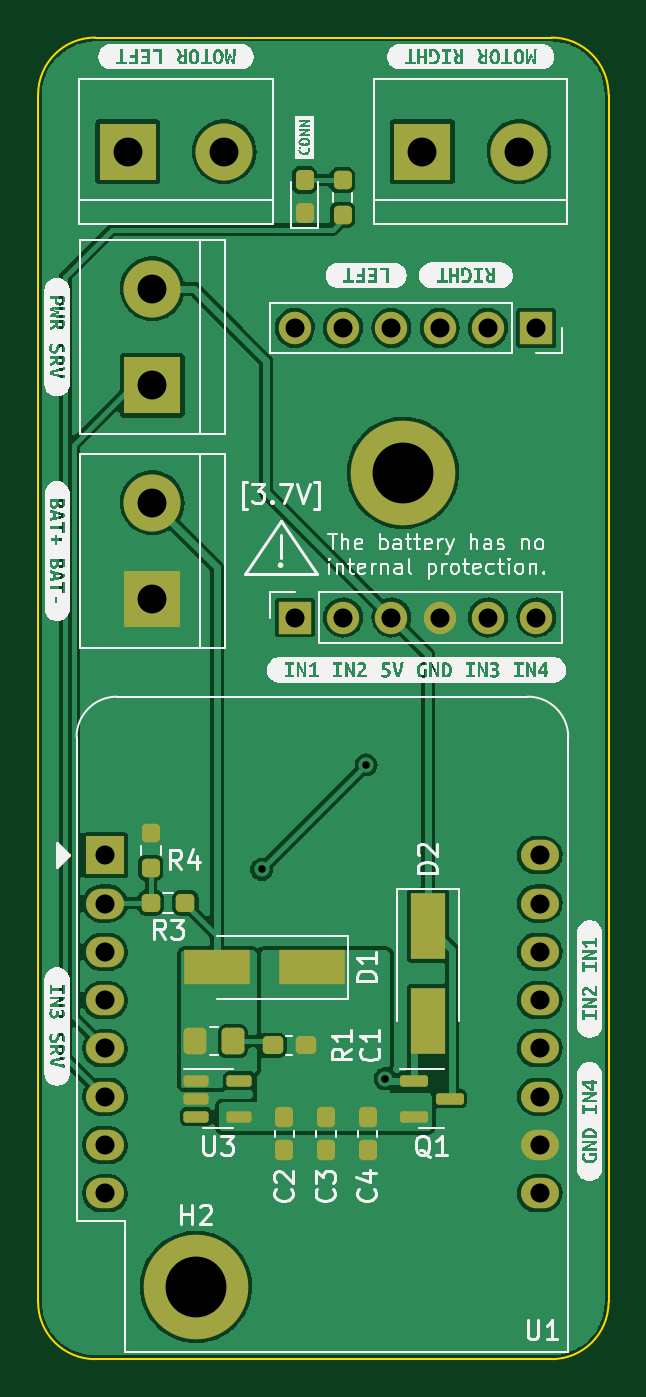
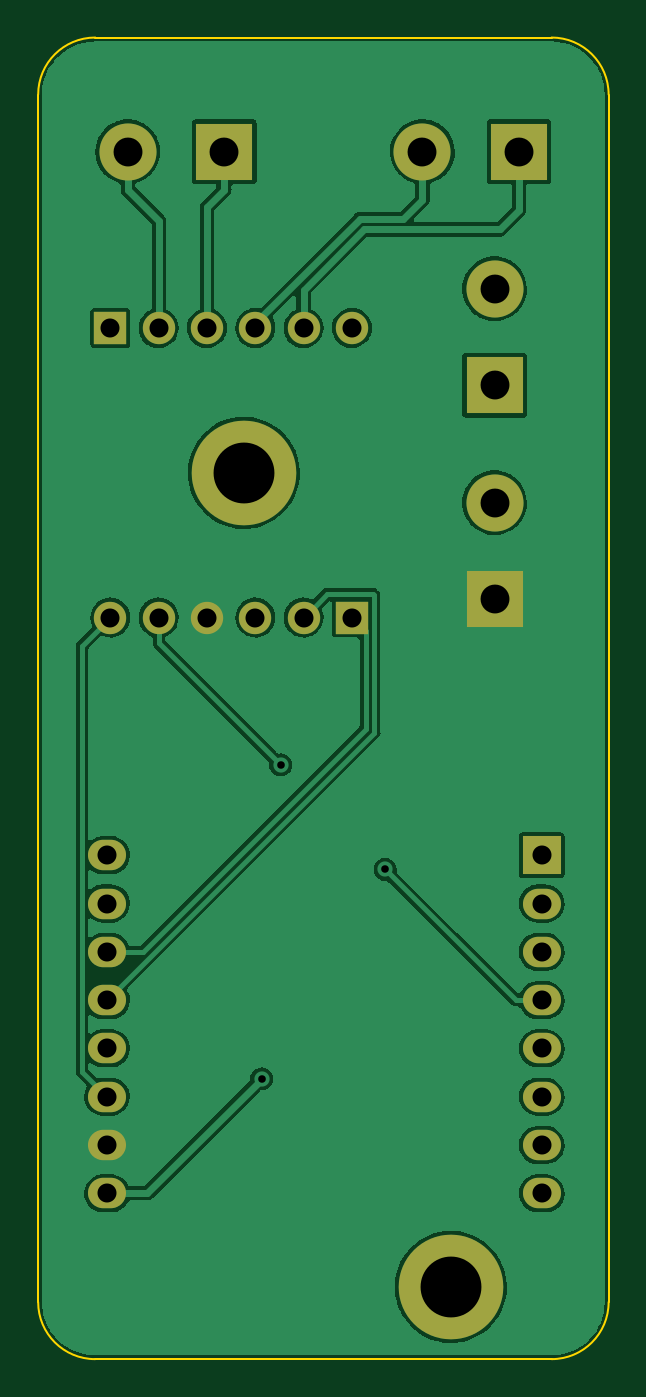
Circuit board: 10 layer files. Board 30.0 x 69.5 mm.
- bottom_copper: bubblebutbot-B_Cu.gbr (88289 bytes)
- bottom_mask: bubblebutbot-B_Mask.gbr (1848 bytes)
- paste: bubblebutbot-B_Paste.gbr (463 bytes)
- bottom_silk: bubblebutbot-B_Silkscreen.gbr (464 bytes)
- outline: bubblebutbot-Edge_Cuts.gbr (1053 bytes)
- top_copper: bubblebutbot-F_Cu.gbr (128633 bytes)
- top_mask: bubblebutbot-F_Mask.gbr (4346 bytes)
- paste: bubblebutbot-F_Paste.gbr (2961 bytes)
- top_silk: bubblebutbot-F_Silkscreen.gbr (101698 bytes)
- drill: bubblebutbot.drl (1172 bytes)

=== bottom_copper: bubblebutbot-B_Cu.gbr (88289 bytes, source omitted) ===
=== bottom_mask: bubblebutbot-B_Mask.gbr ===
%TF.GenerationSoftware,KiCad,Pcbnew,(6.0.6-0)*%
%TF.CreationDate,2023-03-25T13:57:32+01:00*%
%TF.ProjectId,bubblebutbot,62756262-6c65-4627-9574-626f742e6b69,rev?*%
%TF.SameCoordinates,Original*%
%TF.FileFunction,Soldermask,Bot*%
%TF.FilePolarity,Negative*%
%FSLAX46Y46*%
G04 Gerber Fmt 4.6, Leading zero omitted, Abs format (unit mm)*
G04 Created by KiCad (PCBNEW (6.0.6-0)) date 2023-03-25 13:57:32*
%MOMM*%
%LPD*%
G01*
G04 APERTURE LIST*
%ADD10C,3.000000*%
%ADD11R,3.000000X3.000000*%
%ADD12O,1.700000X1.700000*%
%ADD13R,1.700000X1.700000*%
%ADD14C,5.500000*%
%ADD15R,2.000000X2.000000*%
%ADD16O,2.000000X1.600000*%
G04 APERTURE END LIST*
D10*
%TO.C,J6*%
X157000000Y-87210000D03*
D11*
X157000000Y-92290000D03*
%TD*%
D12*
%TO.C,J4*%
X177200000Y-104500000D03*
X174660000Y-104500000D03*
X172120000Y-104500000D03*
X169580000Y-104500000D03*
X167040000Y-104500000D03*
D13*
X164500000Y-104500000D03*
%TD*%
D14*
%TO.C,H2*%
X159300000Y-139700000D03*
%TD*%
%TO.C,H1*%
X170180800Y-96887500D03*
%TD*%
D11*
%TO.C,J5*%
X157000000Y-103540000D03*
D10*
X157000000Y-98460000D03*
%TD*%
D11*
%TO.C,J1*%
X171210000Y-80000000D03*
D10*
X176290000Y-80000000D03*
%TD*%
D11*
%TO.C,J2*%
X155710000Y-80000000D03*
D10*
X160790000Y-80000000D03*
%TD*%
D12*
%TO.C,J3*%
X164500000Y-89275000D03*
X167040000Y-89275000D03*
X169580000Y-89275000D03*
X172120000Y-89275000D03*
X174660000Y-89275000D03*
D13*
X177200000Y-89275000D03*
%TD*%
D15*
%TO.C,U1*%
X154520000Y-117000000D03*
D16*
X154520000Y-119540000D03*
X154520000Y-122080000D03*
X154520000Y-124620000D03*
X154520000Y-127160000D03*
X154520000Y-129700000D03*
X154520000Y-132240000D03*
X154520000Y-134780000D03*
X177380000Y-134780000D03*
X177380000Y-132240000D03*
X177380000Y-129700000D03*
X177380000Y-127160000D03*
X177380000Y-124620000D03*
X177380000Y-122080000D03*
X177380000Y-119540000D03*
X177380000Y-117000000D03*
%TD*%
M02*

=== paste: bubblebutbot-B_Paste.gbr ===
%TF.GenerationSoftware,KiCad,Pcbnew,(6.0.6-0)*%
%TF.CreationDate,2023-03-25T13:57:32+01:00*%
%TF.ProjectId,bubblebutbot,62756262-6c65-4627-9574-626f742e6b69,rev?*%
%TF.SameCoordinates,Original*%
%TF.FileFunction,Paste,Bot*%
%TF.FilePolarity,Positive*%
%FSLAX46Y46*%
G04 Gerber Fmt 4.6, Leading zero omitted, Abs format (unit mm)*
G04 Created by KiCad (PCBNEW (6.0.6-0)) date 2023-03-25 13:57:32*
%MOMM*%
%LPD*%
G01*
G04 APERTURE LIST*
G04 APERTURE END LIST*
M02*

=== bottom_silk: bubblebutbot-B_Silkscreen.gbr ===
%TF.GenerationSoftware,KiCad,Pcbnew,(6.0.6-0)*%
%TF.CreationDate,2023-03-25T13:57:32+01:00*%
%TF.ProjectId,bubblebutbot,62756262-6c65-4627-9574-626f742e6b69,rev?*%
%TF.SameCoordinates,Original*%
%TF.FileFunction,Legend,Bot*%
%TF.FilePolarity,Positive*%
%FSLAX46Y46*%
G04 Gerber Fmt 4.6, Leading zero omitted, Abs format (unit mm)*
G04 Created by KiCad (PCBNEW (6.0.6-0)) date 2023-03-25 13:57:32*
%MOMM*%
%LPD*%
G01*
G04 APERTURE LIST*
G04 APERTURE END LIST*
M02*

=== outline: bubblebutbot-Edge_Cuts.gbr ===
%TF.GenerationSoftware,KiCad,Pcbnew,(6.0.6-0)*%
%TF.CreationDate,2023-03-25T13:57:32+01:00*%
%TF.ProjectId,bubblebutbot,62756262-6c65-4627-9574-626f742e6b69,rev?*%
%TF.SameCoordinates,Original*%
%TF.FileFunction,Profile,NP*%
%FSLAX46Y46*%
G04 Gerber Fmt 4.6, Leading zero omitted, Abs format (unit mm)*
G04 Created by KiCad (PCBNEW (6.0.6-0)) date 2023-03-25 13:57:32*
%MOMM*%
%LPD*%
G01*
G04 APERTURE LIST*
%TA.AperFunction,Profile*%
%ADD10C,0.100000*%
%TD*%
G04 APERTURE END LIST*
D10*
X151000000Y-140500000D02*
G75*
G03*
X154000000Y-143500000I3000000J0D01*
G01*
X178000000Y-143500000D02*
G75*
G03*
X181000000Y-140500000I0J3000000D01*
G01*
X181000000Y-77000000D02*
G75*
G03*
X178000000Y-74000000I-3000000J0D01*
G01*
X154000000Y-74000000D02*
G75*
G03*
X151000000Y-77000000I0J-3000000D01*
G01*
X181000000Y-140500000D02*
X181000000Y-77000000D01*
X154000000Y-74000000D02*
X178000000Y-74000000D01*
X151000000Y-78100000D02*
X151000000Y-77000000D01*
X151000000Y-140500000D02*
X151000000Y-78100000D01*
X154000000Y-143500000D02*
X178000000Y-143500000D01*
M02*

=== top_copper: bubblebutbot-F_Cu.gbr (128633 bytes, source omitted) ===
=== top_mask: bubblebutbot-F_Mask.gbr ===
%TF.GenerationSoftware,KiCad,Pcbnew,(6.0.6-0)*%
%TF.CreationDate,2023-03-25T13:57:32+01:00*%
%TF.ProjectId,bubblebutbot,62756262-6c65-4627-9574-626f742e6b69,rev?*%
%TF.SameCoordinates,Original*%
%TF.FileFunction,Soldermask,Top*%
%TF.FilePolarity,Negative*%
%FSLAX46Y46*%
G04 Gerber Fmt 4.6, Leading zero omitted, Abs format (unit mm)*
G04 Created by KiCad (PCBNEW (6.0.6-0)) date 2023-03-25 13:57:32*
%MOMM*%
%LPD*%
G01*
G04 APERTURE LIST*
G04 Aperture macros list*
%AMRoundRect*
0 Rectangle with rounded corners*
0 $1 Rounding radius*
0 $2 $3 $4 $5 $6 $7 $8 $9 X,Y pos of 4 corners*
0 Add a 4 corners polygon primitive as box body*
4,1,4,$2,$3,$4,$5,$6,$7,$8,$9,$2,$3,0*
0 Add four circle primitives for the rounded corners*
1,1,$1+$1,$2,$3*
1,1,$1+$1,$4,$5*
1,1,$1+$1,$6,$7*
1,1,$1+$1,$8,$9*
0 Add four rect primitives between the rounded corners*
20,1,$1+$1,$2,$3,$4,$5,0*
20,1,$1+$1,$4,$5,$6,$7,0*
20,1,$1+$1,$6,$7,$8,$9,0*
20,1,$1+$1,$8,$9,$2,$3,0*%
G04 Aperture macros list end*
%ADD10C,3.000000*%
%ADD11R,3.000000X3.000000*%
%ADD12RoundRect,0.237500X0.237500X-0.250000X0.237500X0.250000X-0.237500X0.250000X-0.237500X-0.250000X0*%
%ADD13RoundRect,0.237500X0.250000X0.237500X-0.250000X0.237500X-0.250000X-0.237500X0.250000X-0.237500X0*%
%ADD14O,1.700000X1.700000*%
%ADD15R,1.700000X1.700000*%
%ADD16RoundRect,0.237500X0.237500X-0.287500X0.237500X0.287500X-0.237500X0.287500X-0.237500X-0.287500X0*%
%ADD17C,5.500000*%
%ADD18RoundRect,0.250000X-0.350000X-0.450000X0.350000X-0.450000X0.350000X0.450000X-0.350000X0.450000X0*%
%ADD19RoundRect,0.150000X-0.512500X-0.150000X0.512500X-0.150000X0.512500X0.150000X-0.512500X0.150000X0*%
%ADD20R,3.500000X1.800000*%
%ADD21RoundRect,0.150000X-0.587500X-0.150000X0.587500X-0.150000X0.587500X0.150000X-0.587500X0.150000X0*%
%ADD22RoundRect,0.237500X-0.300000X-0.237500X0.300000X-0.237500X0.300000X0.237500X-0.300000X0.237500X0*%
%ADD23R,2.000000X2.000000*%
%ADD24O,2.000000X1.600000*%
%ADD25RoundRect,0.237500X-0.237500X0.300000X-0.237500X-0.300000X0.237500X-0.300000X0.237500X0.300000X0*%
%ADD26R,1.800000X3.500000*%
G04 APERTURE END LIST*
D10*
%TO.C,J6*%
X157000000Y-87210000D03*
D11*
X157000000Y-92290000D03*
%TD*%
D12*
%TO.C,R4*%
X156917500Y-115837500D03*
X156917500Y-117662500D03*
%TD*%
D13*
%TO.C,R3*%
X158750000Y-119500000D03*
X156925000Y-119500000D03*
%TD*%
D14*
%TO.C,J4*%
X177200000Y-104500000D03*
X174660000Y-104500000D03*
X172120000Y-104500000D03*
X169580000Y-104500000D03*
X167040000Y-104500000D03*
D15*
X164500000Y-104500000D03*
%TD*%
D12*
%TO.C,R2*%
X167010000Y-81507500D03*
X167010000Y-83332500D03*
%TD*%
D16*
%TO.C,D3*%
X165010000Y-81500000D03*
X165010000Y-83250000D03*
%TD*%
D17*
%TO.C,H2*%
X159300000Y-139700000D03*
%TD*%
%TO.C,H1*%
X170180800Y-96887500D03*
%TD*%
D11*
%TO.C,J5*%
X157000000Y-103540000D03*
D10*
X157000000Y-98460000D03*
%TD*%
D18*
%TO.C,R1*%
X161250000Y-126780000D03*
X159250000Y-126780000D03*
%TD*%
D19*
%TO.C,U3*%
X159312500Y-128850000D03*
X159312500Y-129800000D03*
X159312500Y-130750000D03*
X161587500Y-130750000D03*
X161587500Y-128850000D03*
%TD*%
D11*
%TO.C,J1*%
X171210000Y-80000000D03*
D10*
X176290000Y-80000000D03*
%TD*%
D11*
%TO.C,J2*%
X155710000Y-80000000D03*
D10*
X160790000Y-80000000D03*
%TD*%
D14*
%TO.C,J3*%
X164500000Y-89275000D03*
X167040000Y-89275000D03*
X169580000Y-89275000D03*
X172120000Y-89275000D03*
X174660000Y-89275000D03*
D15*
X177200000Y-89275000D03*
%TD*%
D20*
%TO.C,D1*%
X160400000Y-122894420D03*
X165400000Y-122894420D03*
%TD*%
D21*
%TO.C,Q1*%
X170762500Y-128850000D03*
X170762500Y-130750000D03*
X172637500Y-129800000D03*
%TD*%
D22*
%TO.C,C1*%
X163337500Y-127000000D03*
X165062500Y-127000000D03*
%TD*%
D23*
%TO.C,U1*%
X154520000Y-117000000D03*
D24*
X154520000Y-119540000D03*
X154520000Y-122080000D03*
X154520000Y-124620000D03*
X154520000Y-127160000D03*
X154520000Y-129700000D03*
X154520000Y-132240000D03*
X154520000Y-134780000D03*
X177380000Y-134780000D03*
X177380000Y-132240000D03*
X177380000Y-129700000D03*
X177380000Y-127160000D03*
X177380000Y-124620000D03*
X177380000Y-122080000D03*
X177380000Y-119540000D03*
X177380000Y-117000000D03*
%TD*%
D25*
%TO.C,C4*%
X168325000Y-130787500D03*
X168325000Y-132512500D03*
%TD*%
D26*
%TO.C,D2*%
X171500000Y-120700000D03*
X171500000Y-125700000D03*
%TD*%
D25*
%TO.C,C3*%
X166140000Y-130787500D03*
X166140000Y-132512500D03*
%TD*%
%TO.C,C2*%
X163955000Y-130787500D03*
X163955000Y-132512500D03*
%TD*%
M02*

=== paste: bubblebutbot-F_Paste.gbr (2961 bytes, source withheld) ===
=== top_silk: bubblebutbot-F_Silkscreen.gbr (101698 bytes, source omitted) ===
=== drill: bubblebutbot.drl ===
M48
; DRILL file {KiCad (6.0.6-0)} date Saturday, 25 March 2023 at 13:57:29
; FORMAT={-:-/ absolute / inch / decimal}
; #@! TF.CreationDate,2023-03-25T13:57:29+01:00
; #@! TF.GenerationSoftware,Kicad,Pcbnew,(6.0.6-0)
; #@! TF.FileFunction,MixedPlating,1,2
FMAT,2
INCH
; #@! TA.AperFunction,Plated,PTH,ViaDrill
T1C0.0157
; #@! TA.AperFunction,Plated,PTH,ComponentDrill
T2C0.0394
; #@! TA.AperFunction,Plated,PTH,ComponentDrill
T3C0.0598
; #@! TA.AperFunction,Plated,PTH,ComponentDrill
T4C0.1260
%
G90
G05
T1
X6.4075Y-4.6358
X6.624Y-4.4193
X6.6634Y-5.0689
T2
X6.0835Y-4.6063
X6.0835Y-4.7063
X6.0835Y-4.8063
X6.0835Y-4.9063
X6.0835Y-5.0063
X6.0835Y-5.1063
X6.0835Y-5.2063
X6.0835Y-5.3063
X6.4764Y-3.5148
X6.4764Y-4.1142
X6.5764Y-3.5148
X6.5764Y-4.1142
X6.6764Y-3.5148
X6.6764Y-4.1142
X6.7764Y-3.5148
X6.7764Y-4.1142
X6.8764Y-3.5148
X6.8764Y-4.1142
X6.9764Y-3.5148
X6.9764Y-4.1142
X6.9835Y-4.6063
X6.9835Y-4.7063
X6.9835Y-4.8063
X6.9835Y-4.9063
X6.9835Y-5.0063
X6.9835Y-5.1063
X6.9835Y-5.2063
X6.9835Y-5.3063
T3
X6.1303Y-3.1496
X6.1811Y-3.4335
X6.1811Y-3.6335
X6.1811Y-3.8764
X6.1811Y-4.0764
X6.3303Y-3.1496
X6.7406Y-3.1496
X6.9406Y-3.1496
T4
X6.2717Y-5.5
X6.7Y-3.8145
T0
M30

